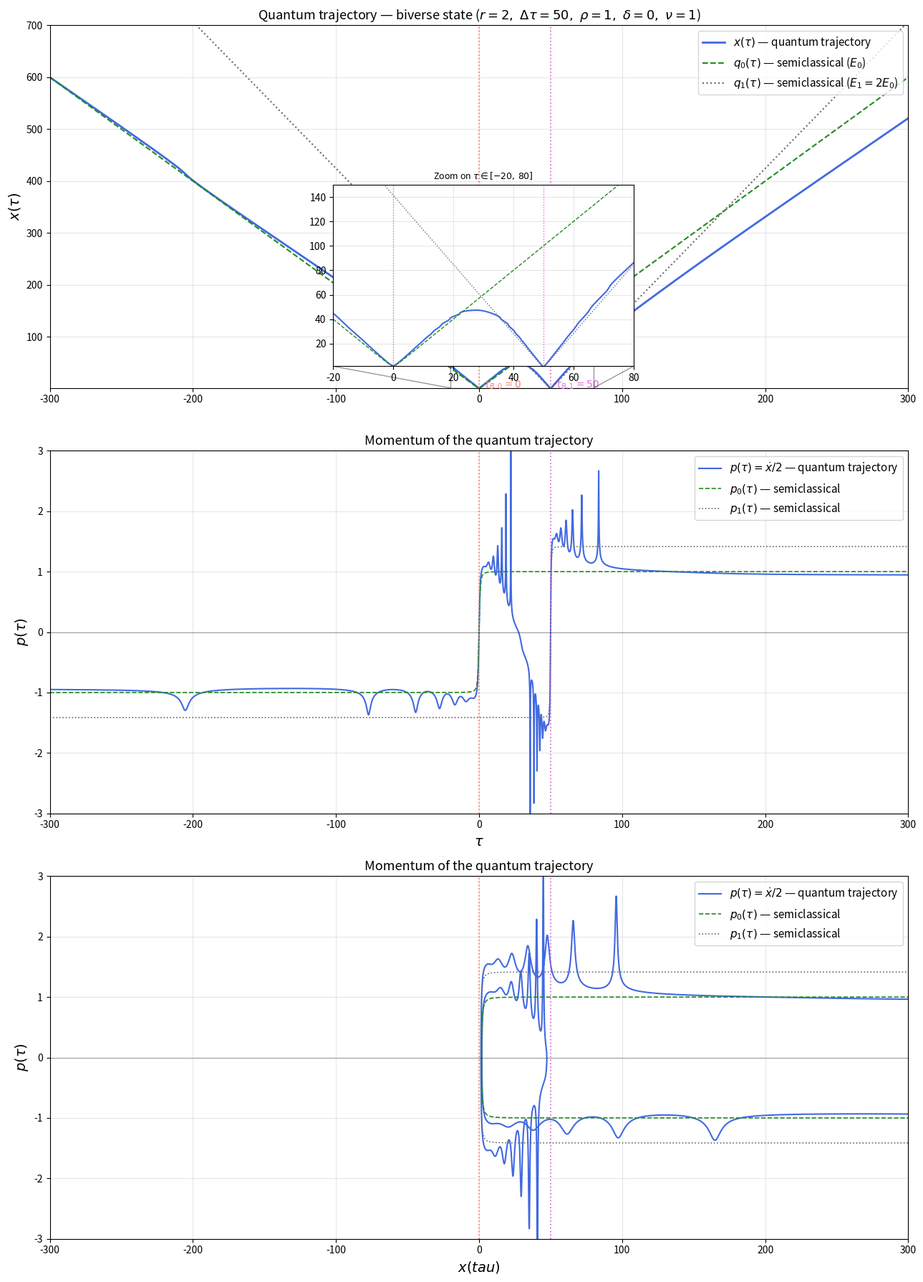

Python code for this plot:
"""
Quantum trajectory in affine quantum cosmology — biverse state
"""

import numpy as np
from scipy.integrate import solve_ivp
from scipy.special import gamma
import matplotlib.pyplot as plt

# ─────────────────────────────────────────────
# 1.  PARAMETERS
# ─────────────────────────────────────────────
nu      = 1       # affine parameter
r       = 2.0     # energy ratio  E1/E0
Dtau    = 50.0    # bounce-time separation  Δτ
rho     = 1.0     # amplitude ratio  ρ
delta   = 0.0     # relative phase  δ


# xi (ξ) is the n=0 normalization/overlap constant of the affine coherent state;
# it has this closed form only for the ground state (n=0), and equals 9π/16 when nu=1
xi = (gamma(nu + 1.5) / gamma(nu + 1))**2

# Energies  (dimensionless units, E0 = 1)
E0, E1 = 1.0, r

# Bounce amplitudes  qB,  frequencies  om,  bounce times tB
qB0, qB1 = xi/np.sqrt(E0),  xi/np.sqrt(E1)
om0, om1 = 2*E0/xi,         2*E1/xi
tB0, tB1 = 0.0,             Dtau

print(f"ξ  = {xi:.6f}   (check 9π/16 = {9*np.pi/16:.6f})")
print(f"State 0 :  q_B = {qB0:.4f},  ω = {om0:.4f},  τ_B = {tB0}")
print(f"State 1 :  q_B = {qB1:.4f},  ω = {om1:.4f},  τ_B = {tB1}")

# ─────────────────────────────────────────────
# 2.  SEMICLASSICAL TRAJECTORIES 
# ─────────────────────────────────────────────
def q_sc(t, qB, om, tB):
    return qB * np.sqrt(1.0 + om**2 * (t - tB)**2)

def p_sc(t, qB, om, tB):
    dt = t - tB
    return 0.5 * qB * om**2 * dt / np.sqrt(1.0 + om**2 * dt**2)

# ─────────────────────────────────────────────
# 3.  GUIDANCE EQUATION  (eq. 39)
#
#  dx/dτ = 2 Im[ (f₀ + w f₁) / (1 + w) ]
#
#  where  fₐ = ∂ₓ ln ψₐ = 3/(2x) − αₐ x/qₐ²
#  and    w  = ρ e^{-iδ} (ψ₁/ψ₀)
#             = ρ e^{-iδ} · (C₁/C₀) · exp((α₀/q₀² − α₁/q₁²) x²/2)
#
#  C₁/C₀ = (q₀/q₁)² · (α₁/α₁*) · (α₀*/α₀)    [x^{3/2} cancels]
# ─────────────────────────────────────────────
def get_alpha_q(tau, qB, om, tB):
    # alpha (α) is the complex Gaussian spread parameter of the wavefunction
    # branch: Re(α) sets its width via q, Im(α) = -q*p carries the phase curvature
    q = q_sc(tau, qB, om, tB)
    p = p_sc(tau, qB, om, tB)
    return xi - 1j*q*p,  q          # returns (αₐ, qₐ)

def guidance_rhs(tau, state):
    x = state[0]

    al0, q0 = get_alpha_q(tau, qB0, om0, tB0)
    al1, q1 = get_alpha_q(tau, qB1, om1, tB1)

    # Log-derivatives  fₐ = ∂ₓ ln ψₐ
    f0 = 1.5/x - al0*x/q0**2
    f1 = 1.5/x - al1*x/q1**2

    # Ratio ψ₁/ψ₀  =  (C₁/C₀) · exp(Δ)
    ratio_C  = (q0/q1)**2 * (al1/np.conj(al1)) * (np.conj(al0)/al0)
    exp_arg  = 0.5 * x**2 * (al0/q0**2 - al1/q1**2)

    w   = rho * np.exp(-1j*delta) * ratio_C * np.exp(exp_arg)
    den = 1.0 + w


    return [2.0 * np.imag((f0 + w*f1) / den)]

# ─────────────────────────────────────────────
# 4.  SOLVE ODE
# ─────────────────────────────────────────────
tau_i, tau_f = -300.0, 300.0
x_i = q_sc(tau_i, qB0, om0, tB0)
print(f"\nInitial condition : x({tau_i:.0f}) = {x_i:.4f}")

tau_eval = np.linspace(tau_i, tau_f, 15000)

sol = solve_ivp(
    guidance_rhs, (tau_i, tau_f), [x_i],
    method='RK45', t_eval=tau_eval,
    rtol=1e-10, atol=1e-12,
    max_step=0.5           # small step for oscillatory region
)
print(f"ODE solver : {sol.message}  —  {sol.t.shape[0]} points")

# Compute momentum  p = ẋ/2  by calling the RHS at each point
print("Computing momentum along trajectory …")
dxdtau = np.array([guidance_rhs(sol.t[i], [sol.y[0][i]])[0]
                   for i in range(len(sol.t))])
p_traj = 0.5 * dxdtau

# Reference semiclassical trajectories for plotting
q0_ref = q_sc(tau_eval, qB0, om0, tB0)
q1_ref = q_sc(tau_eval, qB1, om1, tB1)

# ─────────────────────────────────────────────
# 5.  PLOT 
# ─────────────────────────────────────────────
fig, axes = plt.subplots(3, 1, figsize=(13, 18))

# ── Top panel : x(τ) ──────────────────────────
ax = axes[0]
ax.plot(tau_eval, sol.y[0], color='royalblue', lw=2.0,
            label=r'$x(\tau)$ — quantum trajectory')
ax.plot(tau_eval, q0_ref,  color='forestgreen', lw=1.5,
            ls='--', label=r'$q_0(\tau)$ — semiclassical ($E_0$)')
ax.plot(tau_eval, q1_ref,  color='dimgray',     lw=1.5,
            ls=':',  label=r'$q_1(\tau)$ — semiclassical ($E_1 = 2E_0$)')

ax.axvline(tB0, color='salmon', ls=':', lw=1.3)
ax.axvline(tB1, color='orchid', ls=':', lw=1.3)
ax.text(tB0+3, 2.5, r'$\tau_{B,0}=0$',  fontsize=10, color='salmon')
ax.text(tB1+3, 2.5, r'$\tau_{B,1}=50$', fontsize=10, color='orchid')

# Inset — zoom on [−20, 80]
ax_ins = ax.inset_axes([0.33, 0.06, 0.35, 0.50])
mask = (tau_eval >= -20) & (tau_eval <= 80)
ax_ins.plot(tau_eval[mask], sol.y[0][mask],
            color='royalblue',   lw=1.5)
ax_ins.plot(tau_eval[mask], q0_ref[mask],
                color='forestgreen', lw=1.0, ls='--')
ax_ins.plot(tau_eval[mask], q1_ref[mask],
                color='dimgray',     lw=1.0, ls=':')
ax_ins.axvline(tB0, color='salmon', ls=':', lw=1)
ax_ins.axvline(tB1, color='orchid', ls=':', lw=1)
ax_ins.set_xlim(-20, 80)
ax_ins.set_ylim(1.5, 150)
ax_ins.set_title(r'Zoom on $\tau \in [-20,\,80]$', fontsize=9)
ax_ins.grid(True, which='both', alpha=0.3)
ax.indicate_inset_zoom(ax_ins, edgecolor='black', alpha=0.4)

ax.set_ylabel(r'$x(\tau)$', fontsize=14)
ax.set_xlim(tau_i, tau_f)
ax.set_ylim(1.5, 700)
ax.legend(fontsize=11, loc='upper right')
ax.set_title(
    r'Quantum trajectory — biverse state'
    r' ($r=2,\ \Delta\tau=50,\ \rho=1,\ \delta=0,\ \nu=1$)',
    fontsize=13)
ax.grid(True, which='both', alpha=0.3)

# ── Middle panel : momentum p(τ) ────────────────────────────
ax2 = axes[1]
p0_ref = p_sc(tau_eval, qB0, om0, tB0)
p1_ref = p_sc(tau_eval, qB1, om1, tB1)

ax2.plot(sol.t, p_traj, color='royalblue', lw=1.5,
         label=r'$p(\tau) = \dot{x}/2$ — quantum trajectory')
ax2.plot(tau_eval, p0_ref, color='forestgreen', lw=1.2,
         ls='--', label=r'$p_0(\tau)$ — semiclassical')
ax2.plot(tau_eval, p1_ref, color='dimgray', lw=1.2,
         ls=':', label=r'$p_1(\tau)$ — semiclassical')

ax2.axvline(tB0, color='salmon', ls=':', lw=1.3)
ax2.axvline(tB1, color='orchid', ls=':', lw=1.3)
ax2.axhline(0,   color='black',  ls='-', lw=0.5, alpha=0.5)

ax2.set_xlabel(r'$\tau$', fontsize=14)
ax2.set_ylabel(r'$p(\tau)$', fontsize=14)
ax2.set_xlim(tau_i, tau_f)
ax2.set_ylim(-3, 3)
ax2.legend(fontsize=11, loc='upper right')
ax2.grid(True, alpha=0.3)
ax2.set_title(r'Momentum of the quantum trajectory', fontsize=13)

# ── Bottom panel : momentum phase space ────────────────────────────
ax3 = axes[2]
p0_ref = p_sc(tau_eval, qB0, om0, tB0)
p1_ref = p_sc(tau_eval, qB1, om1, tB1)

ax3.plot(sol.y[0], p_traj, color='royalblue', lw=1.5,
         label=r'$p(\tau) = \dot{x}/2$ — quantum trajectory')
ax3.plot(q0_ref, p0_ref, color='forestgreen', lw=1.2,
         ls='--', label=r'$p_0(\tau)$ — semiclassical')
ax3.plot(q1_ref, p1_ref, color='dimgray', lw=1.2,
         ls=':', label=r'$p_1(\tau)$ — semiclassical')

ax3.axvline(tB0, color='salmon', ls=':', lw=1.3)
ax3.axvline(tB1, color='orchid', ls=':', lw=1.3)
ax3.axhline(0,   color='black',  ls='-', lw=0.5, alpha=0.5)

ax3.set_xlabel(r'$x(tau)$', fontsize=14)
ax3.set_ylabel(r'$p(\tau)$', fontsize=14)
ax3.set_xlim(tau_i, tau_f)
ax3.set_ylim(-3, 3)
ax3.legend(fontsize=11, loc='upper right')
ax3.grid(True, alpha=0.3)
ax3.set_title(r'Momentum of the quantum trajectory', fontsize=13)

plt.tight_layout()
fig.savefig('quantum_trajectory.png',
            dpi=150, bbox_inches='tight')
print("\nFigure saved → quantum_trajectory.png")
plt.close()
